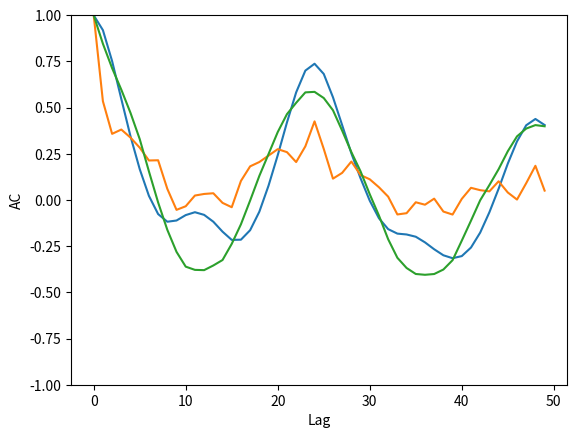

This chart was generated by the following Python code:
"""
" Receive an int list and an int Lag as input and calculate the corresponding AutoCorrelation
[redacted]
"""

import numpy as np
import matplotlib.pyplot as plt


def getAutoCorr(dataList, lag):
    # dataList = dataList[24:168]
    data = np.array(dataList)
    variance = data.var()
    if variance == 0:
        return 0
    mean = data.mean()

    numerator = 0.0
    for i in range(0, len(dataList)-lag-1, 1):
        numerator += ((dataList[i] - mean)*(dataList[i+lag] - mean))

    # if ( (numerator < 0.00001) and (numerator > -0.00001)):
    #     coeff = 1.0
    # else:
    coeff = numerator / (variance*len(dataList))
    return coeff


if __name__ == '__main__':
    testList1 = [418, 216, 164, 114, 118, 127, 124, 199, 391, 640, 783, 847, 743, 728, 595, 644, 537, 541, 567, 543, 668, 683, 542, 455, 330, 219, 157, 106, 108, 110, 88, 184, 400, 532, 550, 613, 676, 621, 636, 549, 568, 650, 635, 604, 690, 768, 595, 572, 357, 252, 173, 108, 105, 119, 152, 213, 417, 727, 1104, 1062, 1142, 1122, 950, 917, 1161, 970, 1219, 1291, 1386, 1295, 995, 733, 389, 234, 152, 115, 115, 323, 462, 494, 665, 859, 1216, 1439, 1200, 1244, 1116, 1443, 1488, 1407, 1402, 1409, 1557, 1692, 1266, 881, 525, 246, 181, 106, 160, 146, 259, 730, 905, 1175, 1326, 1354, 1273, 1190, 1215, 1355, 1595, 1554, 1666, 1702, 2136, 2307, 2100, 1455, 842, 329, 212, 114, 139, 201, 542, 1154, 1485, 1560, 1389, 1109, 1055, 931, 1015, 1151, 1239, 1464, 1507, 1601, 1621, 1953, 1523, 979, 565, 335, 154, 106, 136, 182, 399, 931, 1136, 992, 1008, 1074, 858, 830, 817, 825, 963, 897, 805, 816, 820, 1065, 821, 652, 397, 258, 157, 106, 95, 127, 137, 228, 468, 643, 918, 1075, 996, 944, 903, 735, 801, 790, 703, 659, 678, 745, 803, 493, 387, 234, 147, 116, 114, 126, 119, 252, 364, 694, 973, 1081, 1084, 1115, 1106, 1152, 1144, 970, 1221, 1318, 1598, 1728, 1423, 1003, 515, 286, 130, 113, 116, 169, 376, 765, 1223, 1023, 860, 866, 771, 717, 813, 821, 1092, 1321, 1411, 1558, 1769, 1909, 1417, 1007]
    testList2 = [438, 482, 499, 402, 600, 574, 513, 398, 463, 532, 488, 462, 572, 403, 436, 472, 501, 495, 431, 487, 446, 624, 563, 482, 452, 424, 384, 398, 549, 626, 395, 405, 542, 369, 521, 420, 414, 406, 381, 483, 575, 521, 542, 471, 448, 507, 569, 467, 721, 814, 412, 395, 579, 609, 477, 463, 469, 436, 519, 517, 503, 523, 538, 472, 630, 526, 478, 772, 493, 664, 572, 500, 485, 507, 548, 474, 581, 711, 560, 540, 708, 687, 742, 705, 751, 734, 632, 876, 710, 784, 597, 678, 481, 605, 608, 507, 523, 425, 460, 429, 609, 651, 465, 551, 752, 723, 775, 710, 887, 670, 620, 810, 639, 642, 704, 550, 588, 716, 508, 596, 520, 472, 419, 483, 602, 665, 454, 512, 671, 743, 854, 737, 793, 789, 627, 890, 884, 731, 600, 555, 479, 659, 633, 617, 628, 504, 436, 451, 690, 692, 488, 614, 623, 808, 890, 798, 664, 701, 866, 608, 592, 618, 522, 523, 508, 833, 547, 556, 500, 533, 483, 441, 615, 669, 463, 445, 577, 535, 469, 619, 526, 593, 546, 545, 533, 560, 680, 597, 539, 734, 605, 526, 498, 534, 436, 551, 761, 739, 539, 502, 547, 504, 544, 493, 603, 541, 618, 665, 584, 762, 648, 564, 613, 632, 645, 511, 520, 541, 571, 461, 650, 786, 460, 552, 683, 919, 867, 718, 704, 755, 743, 631, 634, 583, 524, 488, 493, 558, 488, 570]
    testList3 = [248, 277, 178, 148, 97, 160, 273, 163, 210, 353, 641, 709, 759, 424, 391, 531, 486, 586, 547, 620, 484, 399, 618, 194, 181, 187, 193, 108, 124, 170, 327, 240, 196, 349, 412, 729, 396, 695, 781, 563, 654, 1230, 744, 536, 421, 512, 493, 386, 233, 213, 153, 254, 139, 398, 170, 248, 314, 287, 865, 860, 520, 660, 1020, 1062, 1075, 584, 804, 613, 694, 595, 417, 350, 328, 288, 136, 158, 151, 165, 220, 1057, 592, 946, 1432, 1588, 1816, 999, 1442, 1370, 1219, 1165, 1093, 963, 830, 879, 653, 453, 410, 342, 318, 271, 380, 400, 346, 384, 1109, 1406, 1319, 1120, 1446, 1555, 1415, 1269, 1241, 1645, 1049, 615, 653, 718, 626, 699, 470, 380, 302, 282, 173, 201, 233, 372, 709, 824, 1004, 1182, 1608, 1460, 1411, 1433, 1500, 1063, 1135, 837, 709, 657, 474, 420, 395, 510, 205, 202, 182, 221, 187, 354, 608, 1199, 1396, 1022, 978, 961, 1220, 1403, 1041, 862, 974, 600, 766, 1209, 526, 486, 380, 411, 313, 239, 249, 234, 255, 275, 351, 437, 690, 448, 463, 818, 637, 607, 736, 657, 786, 571, 776, 804, 897, 651, 472, 380, 303, 304, 382, 291, 296, 270, 386, 519, 495, 462, 548, 729, 681, 1221, 860, 1006, 822, 753, 1046, 1128, 807, 565, 430, 403, 346, 251, 245, 286, 311, 338, 958, 1530, 1638, 1684, 1528, 1132, 1548, 1831, 1421, 1271, 756, 679, 657, 783, 682, 446]
    # testList = [1,2,3,4,5, 6, 7, 8, 9, 10]
    for testList in [testList1, testList2, testList3]:
        lagResult = []
        for lag in range(0, 50):
            lagResult.append(getAutoCorr(testList, lag))

        plt.plot(list(range(0,50)), lagResult)
    plt.xlabel("Lag")
    plt.ylabel("AC")
    plt.ylim((-1, 1))
    plt.show()